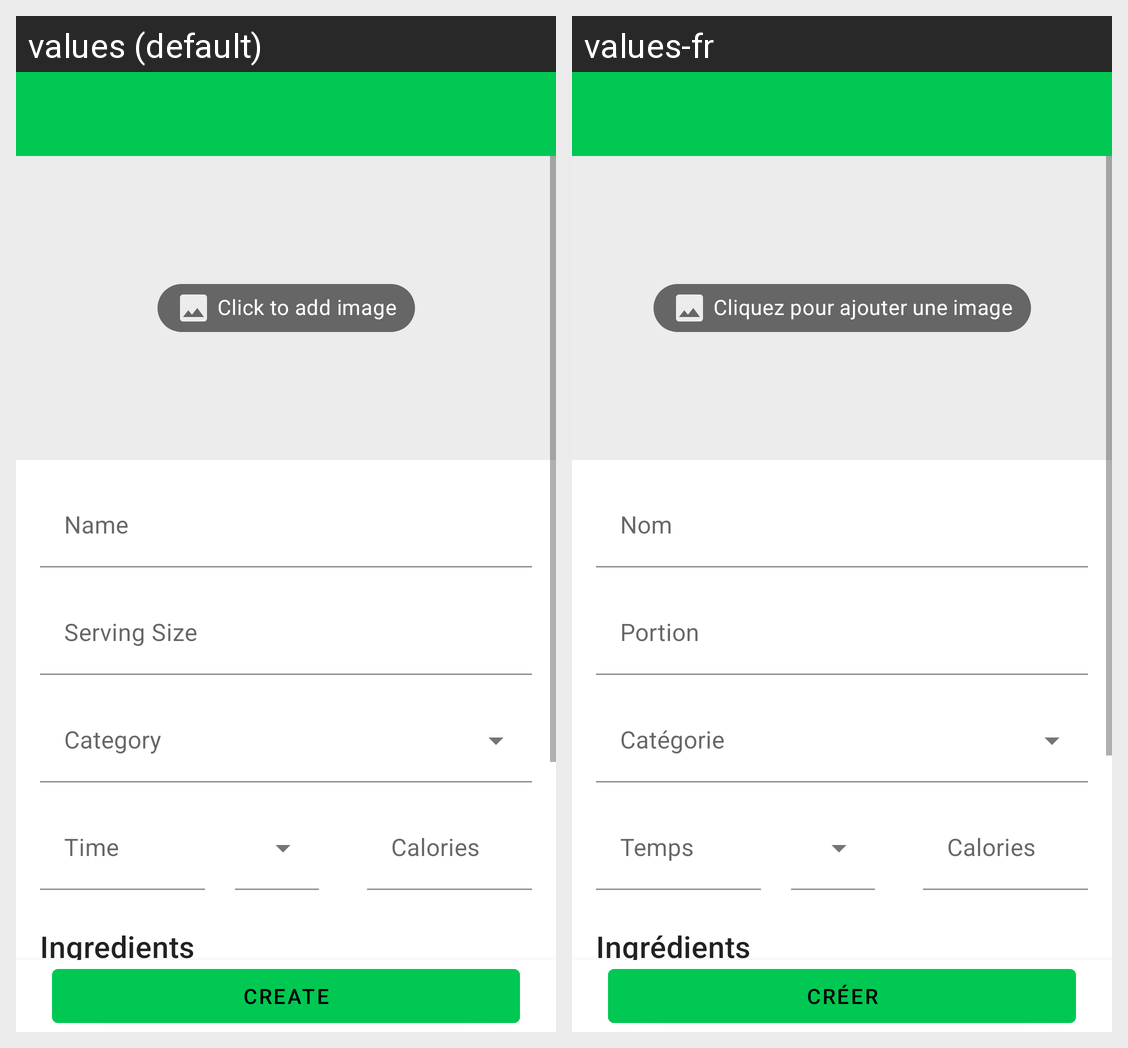

Translations of the strings shown on this Android screen, per locale in the grid:
Android screen res/layout/activity_create_recipe.xml rendered under 2 locales, left to right: values (default), values-fr. Device: Nexus 5 (rendered at 1080×1920; each locale shown at half size, 540×960, under a caption strip naming it); theme Theme.Foodie.
Strings drawn on this screen, with the default value and each locale's value (text and hints the layout hard-codes, and strings that could not be matched under every locale, appear in the picture but are not listed):

click_to_add_image
  values: Click to add image
  values-fr: Cliquez pour ajouter une image

name
  values: Name
  values-fr: Nom

serving_size
  values: Serving Size
  values-fr: Portion

time
  values: Time
  values-fr: Temps

calories
  values: Calories
  values-fr: Calories

ingredients
  values: Ingredients
  values-fr: Ingrédients

create
  values: Create
  values-fr: Créer
